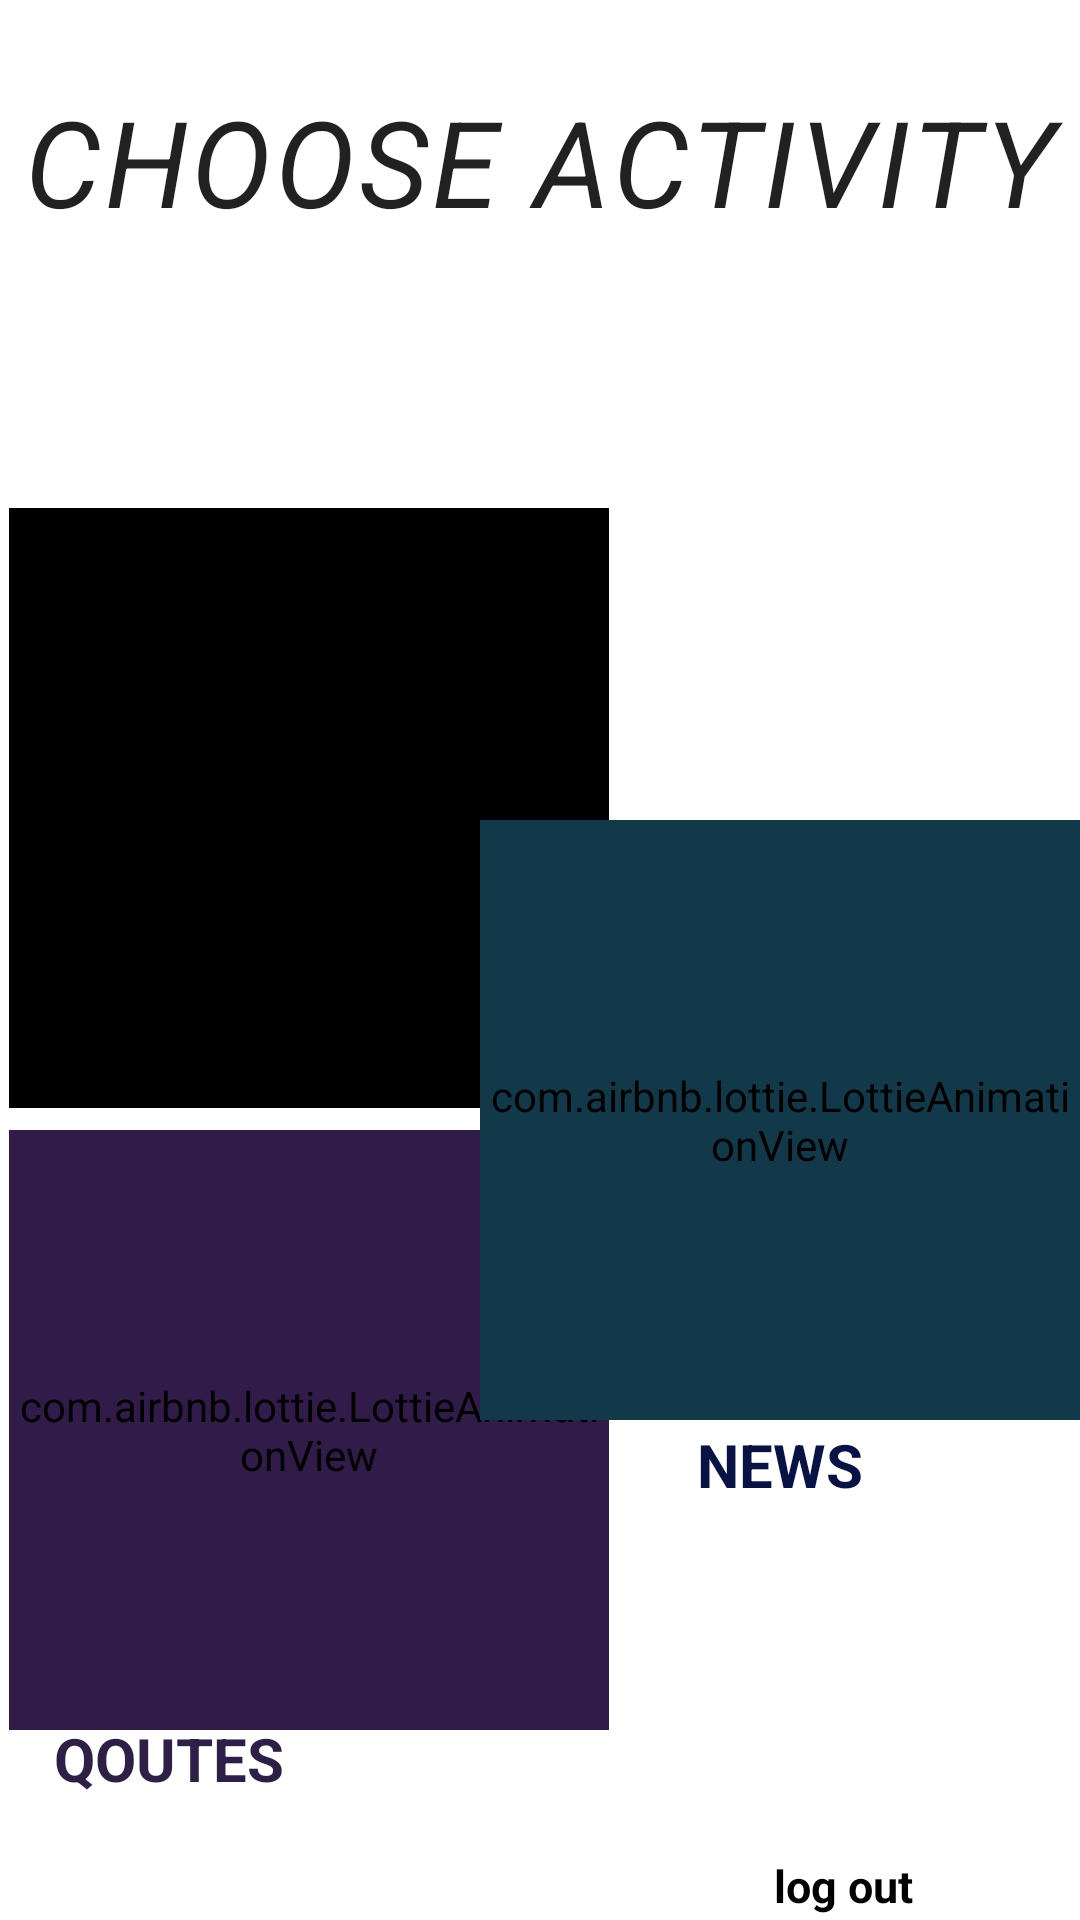

Android layout source for this screen:
<!-- AndroidManifest.xml: application theme Theme.Qoute -->
<!-- res/layout/fragment_home.xml -->
<?xml version="1.0" encoding="utf-8"?>
<androidx.constraintlayout.widget.ConstraintLayout xmlns:android="http://schemas.android.com/apk/res/android"
    xmlns:tools="http://schemas.android.com/tools"
    xmlns:app="http://schemas.android.com/apk/res-auto"
    android:layout_width="match_parent"
    android:background="@drawable/demo1"
    android:layout_height="match_parent">


    <TextView
        android:id="@+id/style"
        style="@style/TextAppearance.Material3.BodyLarge"
        android:layout_width="match_parent"
        android:layout_height="60dp"
        android:gravity="center"
        android:text="@string/choose_activity"
        android:textSize="40sp"
        android:textStyle="italic"
        app:layout_constraintBottom_toBottomOf="parent"
        app:layout_constraintEnd_toEndOf="parent"
        app:layout_constraintHorizontal_bias="0.0"
        app:layout_constraintStart_toStartOf="parent"
        app:layout_constraintTop_toTopOf="parent"
        app:layout_constraintVertical_bias="0.041" />

    <TextView
        android:id="@+id/textView"
        android:layout_width="match_parent"
        android:layout_height="30dp"
        app:layout_constraintBottom_toBottomOf="parent"
        app:layout_constraintEnd_toEndOf="parent"
        app:layout_constraintHorizontal_bias="0.0"
        app:layout_constraintStart_toStartOf="parent"
        app:layout_constraintTop_toBottomOf="@+id/style"
        app:layout_constraintVertical_bias="0.0" />


    <com.airbnb.lottie.LottieAnimationView
        android:id="@+id/btn1"
        android:layout_width="200dp"
        android:layout_height="200dp"
        android:backgroundTint="@color/black"
        app:lottie_autoPlay="true"
        app:lottie_loop="true"
        android:visibility="visible"
        app:lottie_rawRes="@raw/naruto"
        android:background="@drawable/rect"
        app:layout_constraintBottom_toBottomOf="parent"
        app:layout_constraintEnd_toEndOf="parent"
        app:layout_constraintHorizontal_bias="0.018"
        app:layout_constraintStart_toStartOf="parent"
        app:layout_constraintTop_toBottomOf="@+id/textView"
        app:layout_constraintVertical_bias="0.171" />

    <TextView
        style="@style/TextAppearance.AppCompat.Headline"
        android:layout_width="200dp"
        android:layout_height="30dp"
        android:layout_marginTop="200dp"
        android:gravity="center"
        android:text="@string/wallpaper"
        android:textColor="#A37D0B"
        android:textSize="20sp"
        android:textStyle="bold"
        app:layout_constraintEnd_toEndOf="@+id/btn1"
        app:layout_constraintHorizontal_bias="0.0"
        app:layout_constraintStart_toStartOf="@+id/btn1"
        app:layout_constraintTop_toTopOf="@+id/btn1" />

    <com.airbnb.lottie.LottieAnimationView
        android:id="@+id/btn2"
        app:lottie_autoPlay="true"
        app:lottie_loop="true"
        android:visibility="visible"
        app:lottie_rawRes="@raw/quote"
        android:background="@drawable/rect"
        android:layout_width="200dp"
        android:layout_height="200dp"
        android:backgroundTint="#301B49"
        android:layout_marginBottom="56dp"
        app:layout_constraintBottom_toBottomOf="parent"
        app:layout_constraintEnd_toEndOf="parent"
        app:layout_constraintHorizontal_bias="0.018"
        app:layout_constraintStart_toStartOf="parent"
        app:layout_constraintTop_toBottomOf="@+id/btn1" />


    <TextView
        android:id="@+id/textView2"
        style="@style/TextAppearance.AppCompat.Headline"
        android:layout_width="200dp"
        android:layout_height="30dp"
        android:layout_marginTop="200dp"
        android:gravity="center"
        android:text="@string/news"
        android:textSize="20sp"
        android:textColor="#081245"
        android:textStyle="bold"
        app:layout_constraintBottom_toBottomOf="parent"
        app:layout_constraintEnd_toEndOf="@+id/btn3"
        app:layout_constraintHorizontal_bias="0.0"
        app:layout_constraintStart_toStartOf="@+id/btn3"
        app:layout_constraintTop_toTopOf="@+id/btn3"
        app:layout_constraintVertical_bias="0.0" />

    <com.airbnb.lottie.LottieAnimationView
        android:id="@+id/btn3"
        android:layout_width="200dp"
        android:layout_height="200dp"
        app:lottie_autoPlay="true"
        app:lottie_loop="true"
        android:visibility="visible"
        app:lottie_rawRes="@raw/news"
        android:backgroundTint="#12394A"
        android:background="@drawable/rect"
        app:layout_constraintBottom_toBottomOf="parent"
        app:layout_constraintEnd_toEndOf="parent"
        app:layout_constraintHorizontal_bias="1.0"
        app:layout_constraintStart_toEndOf="@+id/btn1"
        app:layout_constraintTop_toBottomOf="@+id/textView"
        app:layout_constraintVertical_bias="0.489" />


    <TextView
        android:id="@+id/textView3"
        style="@style/TextAppearance.AppCompat.Headline"
        android:layout_width="200dp"
        android:layout_height="30dp"
        android:layout_marginTop="188dp"
        android:layout_marginEnd="4dp"
        android:gravity="center"
        android:text="@string/qoutes"
        android:textColor="#2D1F45"
        android:textSize="20sp"
        android:textStyle="bold"
        app:layout_constraintBottom_toBottomOf="parent"
        app:layout_constraintEnd_toStartOf="@+id/textView2"
        app:layout_constraintTop_toTopOf="@+id/btn2"
        app:layout_constraintVertical_bias="0.148" />


    <Button
        android:layout_width="80dp"
        android:layout_height="80dp"
        android:id="@+id/logout"
        style="@style/Widget.Material3.Button.IconButton.Outlined"
        android:text="@string/log_out"
        android:textSize="15sp"
        android:textStyle="bold"
        android:textColor="@color/black"
        android:layout_marginTop="12dp"
        app:layout_constraintBottom_toBottomOf="parent"
        app:layout_constraintEnd_toEndOf="parent"
        app:layout_constraintHorizontal_bias="0.685"
        app:layout_constraintStart_toEndOf="@+id/textView3"
        app:layout_constraintTop_toBottomOf="@+id/btn2"
        app:layout_constraintVertical_bias="0.0" />


</androidx.constraintlayout.widget.ConstraintLayout>
<!-- resources referenced by this layout -->
<resources>
  <!-- drawable rect (drawable) -->
  <?xml version="1.0" encoding="utf-8"?>
  <shape android:shape="rectangle" xmlns:android="http://schemas.android.com/apk/res/android">
  
      <solid android:color="@color/white"/>
      <corners android:topRightRadius="50dp"
             android:topLeftRadius="50dp" />
  
  
  </shape>
  <string name="choose_activity">CHOOSE ACTIVITY</string>
  <string name="log_out">log out</string>
  <string name="news">NEWS</string>
  <string name="qoutes">QOUTES</string>
  <string name="wallpaper">Wallpaper</string>
  <style name="Theme.Qoute" parent="Theme.MaterialComponents.DayNight.DarkActionBar">
          <item name="android:windowFullscreen">true</item>
          <item name="android:windowTranslucentStatus">true</item>
          <item name="android:windowTranslucentNavigation">true</item>
          <item name="android:fitsSystemWindows">false</item>
  
  
          
          <item name="colorPrimary">@color/purple_500</item>
          <item name="colorPrimaryVariant">@color/purple_700</item>
          <item name="colorOnPrimary">@color/white</item>
          
          <item name="colorSecondary">@color/teal_200</item>
          <item name="colorSecondaryVariant">@color/teal_700</item>
          <item name="colorOnSecondary">@color/black</item>
          
          <item name="android:statusBarColor">?attr/colorPrimaryVariant</item>
          
      </style>
  <!-- not gathered from this repository: default colours our renderer supplied (Android Studio template values) -->
  <color name="purple_500">#FF6200EE</color>
  <color name="purple_700">#FF3700B3</color>
  <color name="teal_200">#FF03DAC5</color>
  <color name="teal_700">#FF018786</color>
  <color name="black">#FF000000</color>
  <color name="white">#FFFFFFFF</color>
</resources>
